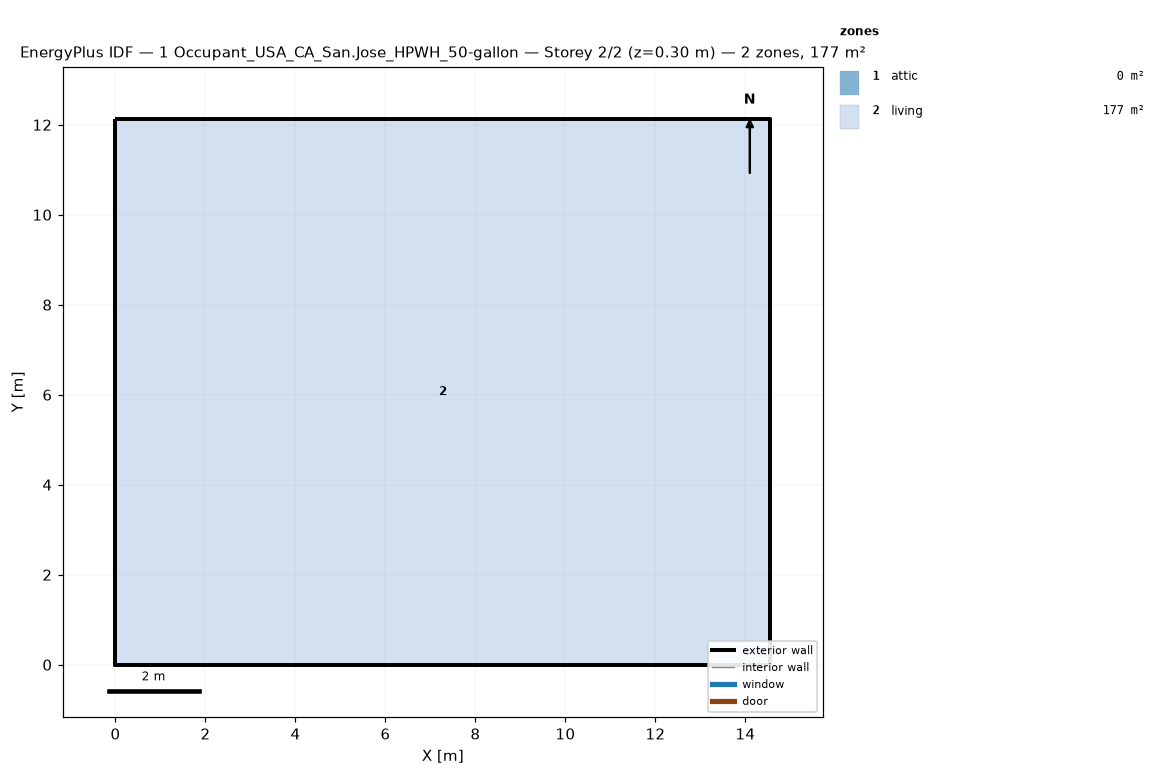
=== STOREY PLAN SPEC (per zone: floor XY polygon, exterior-wall plan segments, windows/doors) ===
zone 1: attic  (0.0 m²)
  exterior wall: (14.55, 0.00) – (14.55, 12.13) – (14.55, 6.06)  [18.2 m]
  exterior wall: (0.00, 12.13) – (0.00, 0.00) – (0.00, 6.06)  [18.2 m]
zone 2: living  (176.5 m²)
  floor: (0.00, 0.00) (0.00, 12.13) (14.55, 12.13) (14.55, 0.00)
  exterior wall: (0.00, 0.00) – (14.55, 0.00)  [14.6 m]
  exterior wall: (14.55, 0.00) – (14.55, 12.13)  [12.1 m]
  exterior wall: (14.55, 12.13) – (0.00, 12.13)  [14.6 m]
  exterior wall: (0.00, 12.13) – (0.00, 0.00)  [12.1 m]

=== DERIVED (storey summary) ===
Building: 1 Occupant_USA_CA_San.Jose_HPWH_50-gallon
Storey: 2 of 2  (floor level z = 0.30 m)
Storey gross floor area: 176.5 m²
Zones on this storey: 2
  - attic: floor 0.0 m²; exterior wall 36.4 m (24.5 m²); WWR 0.0%
  - living: floor 176.5 m²; exterior wall 53.4 m (146.4 m²); WWR 0.0%
Zone adjacency: (none detected)